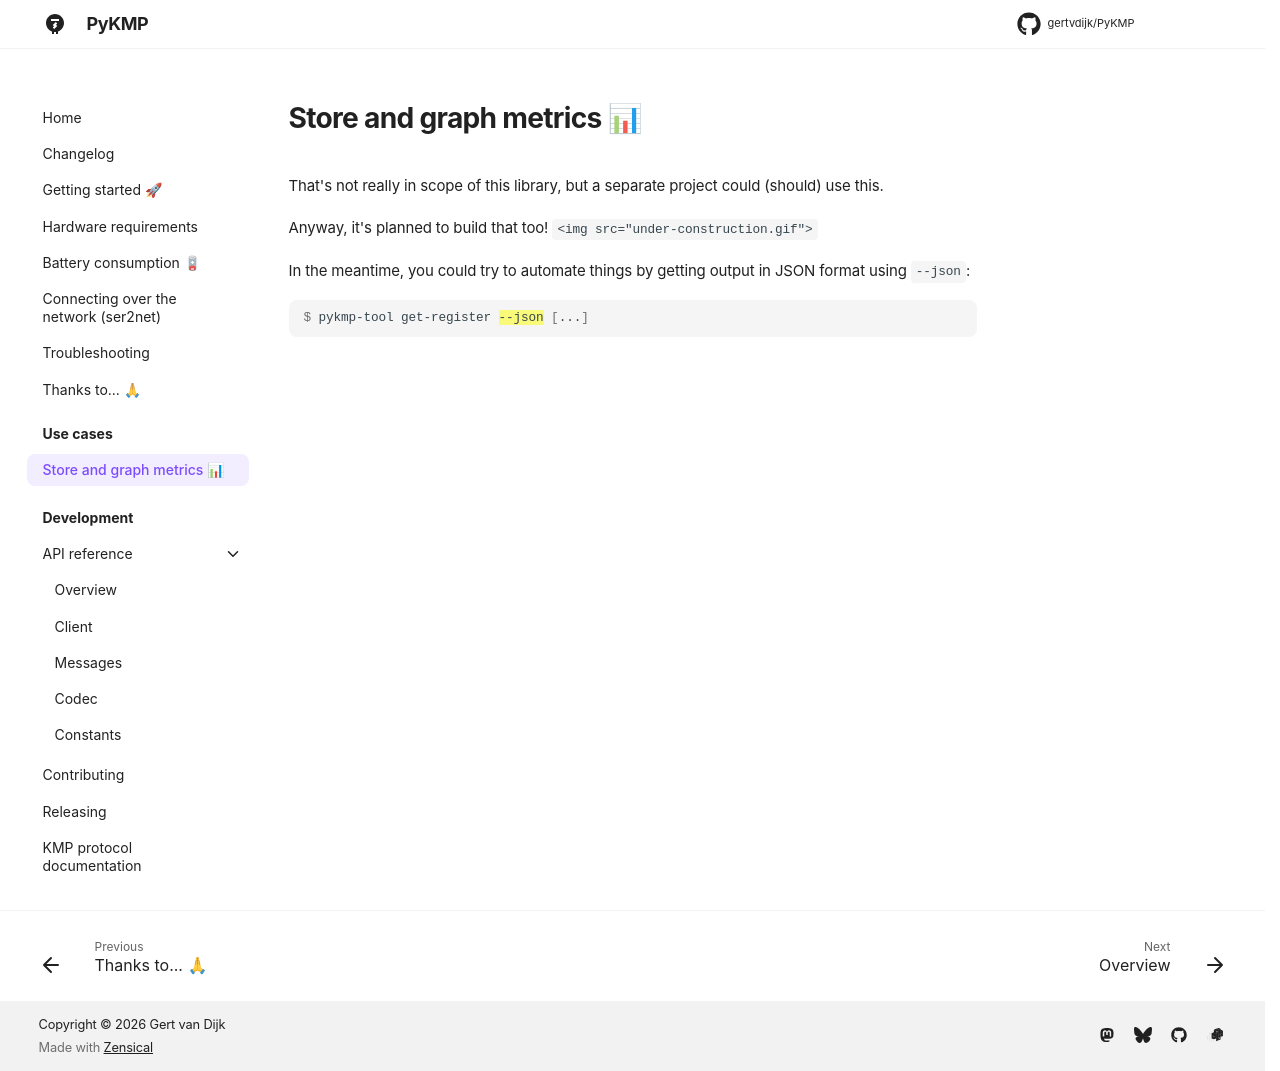

repository: gertvdijk/PyKMP · page: store-graph-metrics/index.html · generator: mkdocs

# Store and graph metrics 📊
<!--
SPDX-FileCopyrightText: 2023 Gert van Dijk <github@gertvandijk.nl>

SPDX-License-Identifier: CC0-1.0
-->

That's not really in scope of this library, but a separate project could (should) use
this.

Anyway, it's planned to build that too!
`<img src="under-construction.gif">`

In the meantime, you could try to automate things by getting output in JSON format using
`--json`:

```console
$ pykmp-tool get-register {==--json==} [...]
```
